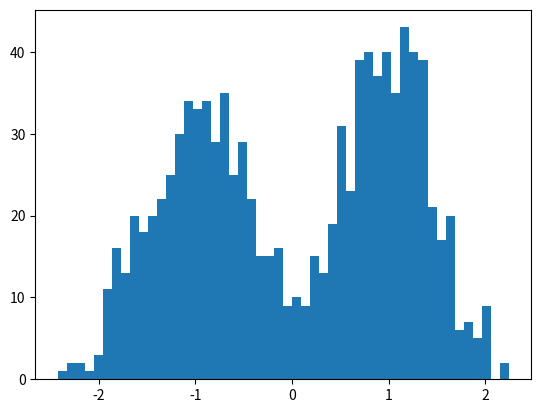
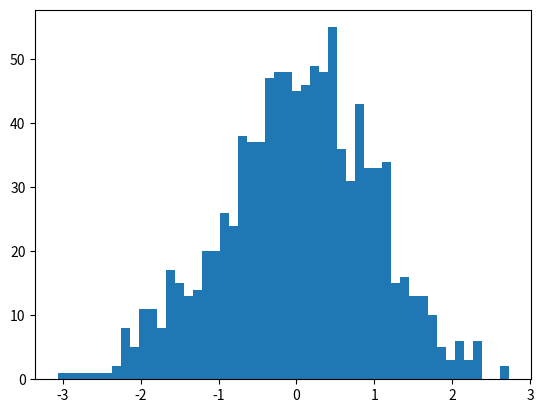
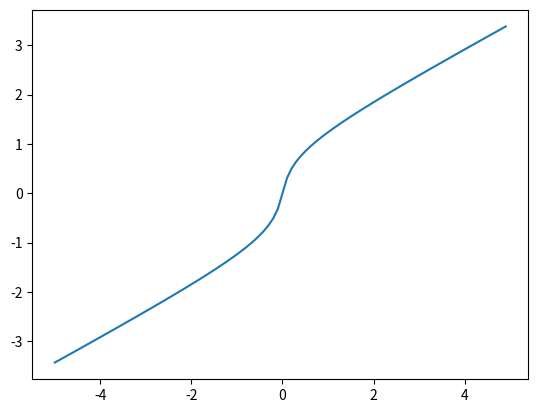
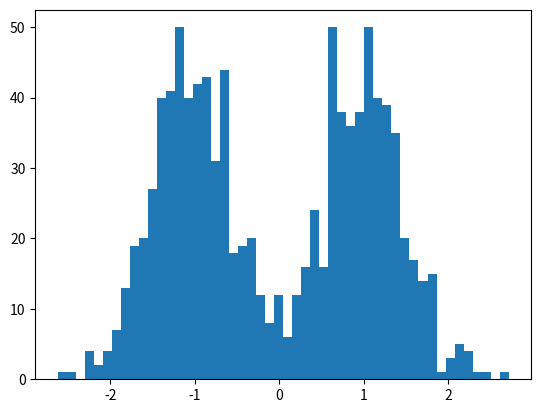
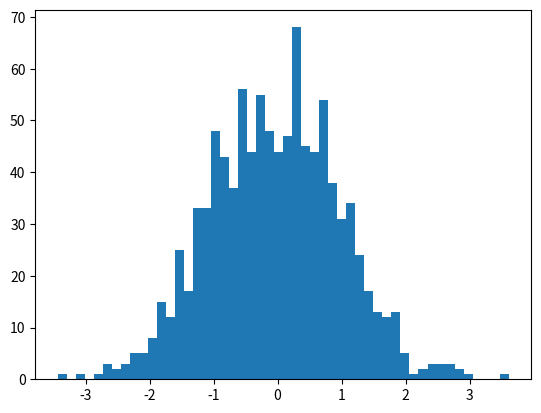

Write Python code to recreate these figures, in order.
import numpy as np
import matplotlib.pyplot as plt
from scipy import special


class GMM:
    def __init__(self, pi, mu, sigma):
        self.pi = pi
        self.mu = mu
        self.sigma = sigma

    def gen_normal_1(self):
        return np.random.normal(self.mu[0], self.sigma[0], 1)

    def gen_normal_2(self):
        return np.random.normal(self.mu[1], self.sigma[1], 1)


def GMMsample(gmm, n=1000, b=50):
    X = np.zeros(n)
    for i in range(n):
        X[i] = gmm.gen_normal_1() if np.random.random(1) < gmm.pi else gmm.gen_normal_2()
    plt.figure()
    n, bins, patches = plt.hist(X, b)
    plt.show()
    return X


def Phi(X, mu, sigma):
    return 0.5 * (1 + special.erf(((X - mu) / (sigma * np.sqrt(2)))))


def F_(X, gmm):
    return gmm.pi * Phi(X, gmm.mu[0], gmm.sigma[0]) + (1 - gmm.pi) * Phi(X, gmm.mu[1], gmm.sigma[1])


def norm_Phi_inv(Y):
    return special.erfinv(2 * Y - 1) * np.sqrt(2)


def GMMinv(X, gmm, b=50):
    F_X = gmm.pi * Phi(X, gmm.mu[0], gmm.sigma[0]) + (1 - gmm.pi) * Phi(X, gmm.mu[1], gmm.sigma[1])
    U = norm_Phi_inv(F_X)
    plt.figure()
    n, bins, patches = plt.hist(U, b)
    plt.show()
    return U


def BinarySearch(F, u, lb=-100, ub=100, maxiter=100, tol=1e-8):
    gmm = GMM(0.5, [1, -1], [0.5, 0.5])
    x = None
    while F(lb, gmm) > u:
        ub = lb
        lb = lb / 2
    while F(ub, gmm) < u:
        lb = ub
        ub = ub * 2
    for i in range(maxiter):
        x = (lb + ub) / 2
        t = F(x, gmm)
        if t > u:
            ub = x
        else:
            lb = x
        if np.abs(t - u) <= tol:
            break
    return x


def plot_T(Z=None):
    if Z is None:
        Z = np.linspace(-5, (-5 + 0.1 * 100), 100, endpoint=False)
    T = np.zeros(Z.shape)
    for i in range(len(Z)):
        T[i] = BinarySearch(F_, Phi(Z[i], 0, 1))
    plt.figure()
    plt.plot(Z, T)
    plt.show()


def PushForward(Z, gmm):
    X = np.zeros(Z.shape)
    for i in range(len(Z)):
        X[i] = BinarySearch(F_, Phi(Z[i], 0, 1))
    plt.figure()
    n, bins, patches = plt.hist(X, 50)
    plt.show()
    return X


if __name__ == '__main__':
    gmm = GMM(0.5, [1, -1], [0.5, 0.5])
    X = GMMsample(gmm, 1000, 50)
    U = GMMinv(X, gmm, 50)
    plot_T()
    Z = np.zeros(1000)
    for i in range(1000):
        Z[i] = np.random.normal(0, 1)
    X_ = PushForward(Z, gmm)
    U_ = GMMinv(X_, gmm, 50)
    pass
